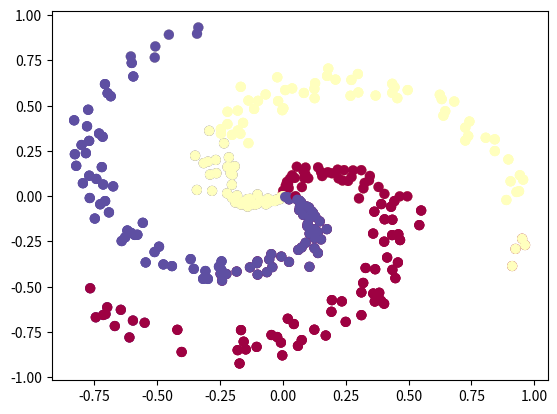

Write the Python code that produced this figure.
import numpy as np
import matplotlib.pyplot as plt

# data num
N = 100
# dimension
D = 2
# label num
K = 3

X = np.zeros((N*K,D)) # N*K x D array
y = np.zeros(N*K, dtype='uint8')



# polar coordinate not cartesian
for i in range(K):
    ix = range(N*i, N*(i+1))
    r = np.linspace(0.0, 1, N) # Generate N nums between 0.0 ~ 1.0 sequentially, radius, N x 1 array 
    t = np.linspace(i*4, (i+1)*4, N) + np.random.randn(N)*0.2 # theta, N x 1 array
    X[ix] = np.c_[r*np.sin(t),r*np.cos(t)] # r,t are 1-dim array -> concatenate into column
    y[ix] = i #label
    
plt.scatter(X[:,0],X[:,1],c=y,s=40,cmap=plt.cm.Spectral)
plt.show()


#Regression
W = 0.01 * np.random.randn(D,K)
b = np.zeros((1,K))

step_size = 1e-1
reg = 1e-3

num_examples = X.shape[0]

for i in range(500):
    #forward
    scores = np.dot(X,W)+b #
    
    #loss
    exp_scores = np.exp(scores-np.max(scores))
    probs = exp_scores/np.sum(exp_scores, axis=1, keepdims=True)
    # For multi-class classification, need to keep dims
    
    log_probs = -np.log(probs[range(num_examples),y]) # Need study about numpy.array skills -> ???????????
    data_loss = np.sum(log_probs)/num_examples
    reg_loss = 0.5*reg*np.sum(W*W) # 0.5 is constant to derivative
    
    loss = data_loss + reg_loss
    if i%10==0:
        print(f"iteration {i}: loss {loss}")
    
    #backward
    dy = probs
    dy[range(num_examples),y] -= 1
    dy /= num_examples
    
    dW = np.dot(X.T, dy)
    dW += reg*W
    
    db = np.sum(dy,axis=0,keepdims=True)
    
    W -= step_size*dW
    b -= step_size*db
    
scores = np.dot(X,W) + b
predict = np.argmax(scores,axis=1)

print(f"train_acc : {np.mean(predict == y):.2f}")

plt.scatter(X[:,0],X[:,1],c=predict,s=40,cmap=plt.cm.Spectral)
plt.show()


#################################################################################
#################################################################################
#################################################################################


#2-dims NN
h = 100

W1 = 0.01 * np.random.randn(D,h) 
b1 = np.zeros((1,h))

W2 = 0.01 * np.random.randn(h,K)
b2 = np.zeros((1,K))

activation = "ReLU"
step_size = 1e-0
reg = 1e-3

num_examples = X.shape[0]

for i in range(10000):
    #forward
    h1 = np.dot(X,W1) + b1
    h1 = np.maximum(0, h1)
    scores = np.dot(h1,W2) + b2
    
    #loss
    exp_scores = np.exp(scores-np.max(scores)) # more stable than np.exp(y)
    probs = exp_scores/np.sum(exp_scores, axis=1, keepdims=True)
    
    log_probs = -np.log(probs[range(num_examples),y])
    data_loss = np.sum(log_probs)/num_examples
    reg_loss = 0.5*reg*(np.sum(W1*W1)+np.sum(W2*W2)) # 0.5 is constant to derivative
    
    loss = data_loss + reg_loss
    
    if i%1000==0:
        print(f"iteration {i}: loss {loss}")
    
    #backward
    dy = probs
    dy[range(num_examples),y] -= 1
    dy /= num_examples
    
    dW2 = np.dot(h1.T, dy)
    dW2 += reg*W2
    db2 = np.sum(dy,axis=0,keepdims=True)
    
    dh1 = np.dot(dy, W2.T)
    dh1[h1<=0] = 0
    
    dW1 = np.dot(X.T, dh1)
    dW1 += reg*W1
    db1 = np.sum(dh1,axis=0,keepdims=True)
    
    W2 -= step_size*dW2
    b2 -= step_size*db2
    W1 -= step_size*dW1
    b1 -= step_size*db1
    

h1 = np.dot(X,W1) + b1
h1 = np.maximum(0, h1)
scores = np.dot(h1,W2) + b2

predict = np.argmax(scores,axis=1)

print(f"train_acc : {np.mean(predict == y):.2f}")

plt.scatter(X[:,0],X[:,1],c=predict,s=40,cmap=plt.cm.Spectral)
plt.show()
